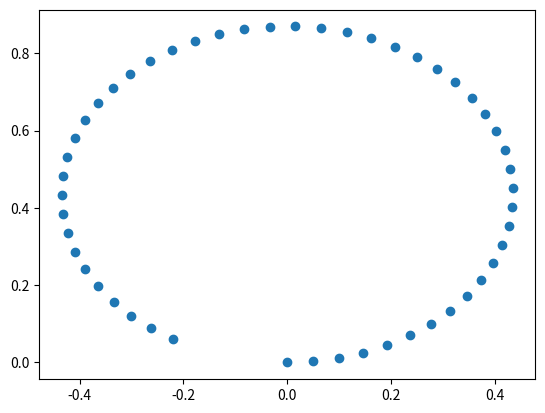

This chart was generated by the following Python code: (Note: this script raises an exception after producing the figure.)
%matplotlib inline
import numpy as np
import matplotlib.pyplot as  plt

def get_next_pose(icc_pos, d, cur_theta, theta_displacement):
    """
    Compute the new next position in global frame
    Input:
        - icc_pos: numpy array of ICC position [x,y] in global frame
        - d: distance from robot to the center of curvature
        - cur_theta: current yaw angle in radian (float)
        - theta_displacement: the amount of angular displacement if we apply w for 1 time step
    Return:
        - next_position:
        - next_orientation:
    """
    
    # First, let's define the ICC frame as the frame centered at the location of ICC
    # and oriented such that its x-axis points towards the robot
    
    # Compute location of the point where the robot should be at (i.e., q)
    # in the frame of ICC.
    x_new_icc_frame = d * np.cos(theta_displacement)
    y_new_icc_frame = d * np.sin(theta_displacement)
    
    # Build transformation matrix from origin to ICC
    T_oc_angle = -(np.deg2rad(90) - cur_theta) # 
    icc_x, icc_y = icc_pos[0], icc_pos[1]
    T_oc = np.array([
        [np.cos(T_oc_angle), -np.sin(T_oc_angle), icc_x],
        [np.sin(T_oc_angle), np.cos(T_oc_angle), icc_y],
        [0, 0, 1]
    ]) # Transformation matrix from origin to the ICC
    
    # Build transformation matrix from ICC to the point where the robot should be at (i.e., q)
    T_cq = np.array([
        [1, 0, x_new_icc_frame],
        [0, 1, y_new_icc_frame],
        [0, 0, 1]
    ]) # Transformation matrix from ICC to the point where the robot should be at (i.e., q)
    
    # Convert the local point q to the global frame
    T_oq = np.dot(T_oc, T_cq) # Transformation matrix from origin to q
    
    next_position = np.array([T_oq[0,2], T_oq[1,2]])
    next_orientation = np.degrees(cur_theta) + np.degrees(theta_displacement)
    return next_position, next_orientation

def drive(cur_pos, cur_angle, velocity, angular_velocity, wheel_dist, wheel_radius, dt):
    """
    Input:
        - cur_pos: numpy array of current position [x,y] in global frame
        - cur_angle: current yaw angle in degree (float)
        - velocity: linear velocity in m/sec (float)
        - angular_velocity: angular velocity in rad/sec (float)
        - wheel_dist: distance between left and right wheels in meters (i.e., 2L) (float)
        - wheel_radius: radius of the wheels in meters (i.e., R) (float)
        - dt: time step (float)
    Return:
        - next_position: numpy array of next position [x,y] in global frame
        - next_orientation: next yaw angle ()
    """
    
    # Convert angle to radian and rename some variables
    cur_theta = np.deg2rad(cur_angle)
    l = wheel_dist
    v = velocity
    w = angular_velocity

    # If angular velocity is zero, then there is no rotation
    if w == 0:
        new_x = cur_pos[0] + dt * v * np.cos(cur_theta)
        new_y = cur_pos[1] + dt * v * np.sin(cur_theta)
        cur_pos = np.array([new_x, new_y])
        cur_angle = cur_angle # does not change since we are moving straight
        return cur_pos, cur_angle
    
    # Compute the distance from robot to the center of curvature (i.e., d)
    d = v / w
    
    # Compute the amount of angular displacement if we apply w for 1 time step
    theta_displacement = w * dt 

    # Compute location of ICC in global frame
    icc_x = cur_pos[0] - d * (np.sin(cur_theta)) 
    icc_y = cur_pos[1] + d * (np.cos(cur_theta))
    icc_pos = np.array([icc_x, icc_y])
    
    # Compute next position and orientation given cx, cy, d, cur_theta, and theta_displacement
    next_position, next_orientation = get_next_pose(icc_pos, d, cur_theta, theta_displacement)
    
    return next_position, next_orientation

# Simulate driving with the new drive function

num_steps = 50
cur_pos = (0,0)
cur_angle = 0
positions = [cur_pos]
orientations = [cur_angle]
dt = 0.1 # time step in seconds
wheel_dist = 0.2 # distance between left and right wheels in meters, i.e., 2L
wheel_radius = 0.03 # radius of the wheels in meters, i.e., R

for _ in range(num_steps):
    v = 0.5 # in turns/sec
    w = 1.15 # in turns/sec
    cur_pos, cur_angle = drive(cur_pos, cur_angle, v, w, wheel_dist, wheel_radius, dt)
    positions.append(cur_pos)
    orientations.append(cur_angle)

# Plot resulting trajectory

xs, ys = zip(*positions)
plt.scatter(xs,ys)
plt.show()

cur_pos = np.array([0,0]) # initial position of the robot
cur_angle = 0 # initial yaw angle of the robot
dt = 0.1 # time step in seconds
num_steps = 100 # max number of time steps
wheel_dist = 0.2 # distance between left and right wheels in meters, i.e., 2L
wheel_radius = 0.03 # radius of the wheels in meters, i.e., R

v = 0.1 # assume velocity is constant in m/s
yt = 0.05 # target

last_e = 0 # to keep track of derivative of error term (starts at 0)
int_e = 0 # to keep track of integral of error term (starts at 0)
xs = [cur_pos[0]] # to store x-position at each time step
ys = [cur_pos[1]] # to store y-position at each time step
ws = [] # to store angular velocity at each time step
es = [] # to store error at each time step

# TODO: modify these gains
kp = 10.0 # proportional gain
ki = 0.0 # integral gain
kd = 100.0 # derivative gain

for i in range(num_steps):
    # compute error (i.e., proportional term)
    e = yt - cur_pos[1] 
    
    # TODO: difference in error from the last time step (i.e., derivative term)
    diff_e = ...
    
    # TODO: accumulate error over time for the integral term (i.e., integral term)
    int_e = ... 
    
    # compute angular velocity with PID controller
    w = kp * e + ki * int_e + kd * diff_e 
    
    # simulate driving
    cur_pos, cur_angle = drive(cur_pos, cur_angle, v, w, wheel_dist, wheel_radius, dt) 
    
    # update error from last time step
    last_e = e.copy()
    
    # store trajectory, angular velocity, and error so we can plot them
    xs.append(cur_pos[0])
    ys.append(cur_pos[1])
    ws.append(w)
    es.append(e)

plt.figure(figsize=(6,13))

# Plot error over time
plt.subplot(311)
plt.plot(es)
plt.grid('on')
# plt.ylim(-0.025, 0.055)
plt.xlabel('timesteps', fontsize=12)
plt.ylabel('e(t)', fontsize=12)

# Plot w over time
plt.subplot(312)
plt.plot(ws)
plt.grid('on')
# plt.ylim(-0.5, 0.5)
plt.xlabel('timesteps', fontsize=12)
plt.ylabel('ω(t)', fontsize=12)

# Plot (x,y) position
plt.subplot(313)
plt.grid('on')
plt.plot(xs, ys)
plt.arrow(-10, yt, dx=100, dy=0, width=0.0000001, head_length=0.1, linestyle='--', color='red')
# plt.ylim(-0.05, 0.1)
plt.xlabel('x', fontsize=12)
plt.ylabel('y', fontsize=12)

plt.show()

def pure_pursuit(follow_point, K=0.1):
    """
    Input:
        - follow_point: numpy array of follow point [x,y] in robot frame
        - K: controller gain
    Return:
        - v: linear velocity in m/s (float)
        - w: angular velocity in rad/s (float)
    """
    
    # compute distance between robot and follow point
    d = np.sqrt(follow_point[0] ** 2 + follow_point[1] ** 2)
    
    # TODO: compute sin(alpha)
    sin_alpha = ...
    
    v = 0.1 # we can make it constant or we can make it as a function of sin_alpha
    
    # TODO: compute angular velocity
    w = ...
    
    return v, w

cur_pos = np.array([0,0]) # initial position of the robot
cur_angle = 135 # initial yaw angle of the robot
dt = 0.1 # time step in seconds
num_steps = 100 # max number of time steps
wheel_dist = 0.2 # distance between left and right wheels in meters, i.e., 2L
wheel_radius = 0.03 # radius of the wheels in meters, i.e., R

v = 0.1 # assume velocity is constant in m/s
yt = 0.05 # target

xs = [cur_pos[0]] # to store x-position at each time step
ys = [cur_pos[1]] # to store y-position at each time step
ws = [] # to store angular velocity at each time step

# Pure pursuit parameters
K = 0.2
follow_x_dist = 0.07 # too large -> cuts corner, too small -> oscillates

for i in range(num_steps):
    robot_x_global = cur_pos[0]
    robot_y_global = cur_pos[1]
    follow_x_global = robot_x_global + follow_x_dist
    follow_y_global = yt
    
    T_or = np.array([
        [np.cos(np.deg2rad(cur_angle)), -np.sin(np.deg2rad(cur_angle)), robot_x_global],
        [np.sin(np.deg2rad(cur_angle)), np.cos(np.deg2rad(cur_angle)), robot_y_global],
        [0, 0, 1]
    ]) # Transformation matrix from origin to robot
    
    T_of = np.array([
        [1, 0, follow_x_global],
        [0, 1, follow_y_global],
        [0, 0, 1]
    ]) # Transformation matrix from origin to follow point
    
    T_rf = np.dot(np.linalg.inv(T_or), T_of) # Transformation matrix from robot to follow point
    
    follow_point_local = np.array([T_rf[0,2], T_rf[1,2]]) # follow point in robot grame
    
    v, w = pure_pursuit(follow_point_local, K=K)
    
    cur_pos, cur_angle = drive(cur_pos, cur_angle, v, w, wheel_dist, wheel_radius, dt) # simulate driving
    
    xs.append(cur_pos[0])
    ys.append(cur_pos[1])
    ws.append(w)

plt.figure(figsize=(6,8))

# Plot w over time
plt.subplot(211)
plt.plot(ws)
plt.grid('on')
# plt.ylim(-0.5, 0.5)
plt.xlabel('timesteps', fontsize=12)
plt.ylabel('ω(t)', fontsize=12)

# Plot (x,y) position
plt.subplot(212)
plt.grid('on')
plt.plot(xs, ys)
plt.arrow(-10, yt, dx=100, dy=0, width=0.0000001, head_length=0.1, linestyle='--', color='red')
# plt.ylim(-0.05, 0.1)
plt.xlabel('x', fontsize=12)
plt.ylabel('y', fontsize=12)

plt.show()

